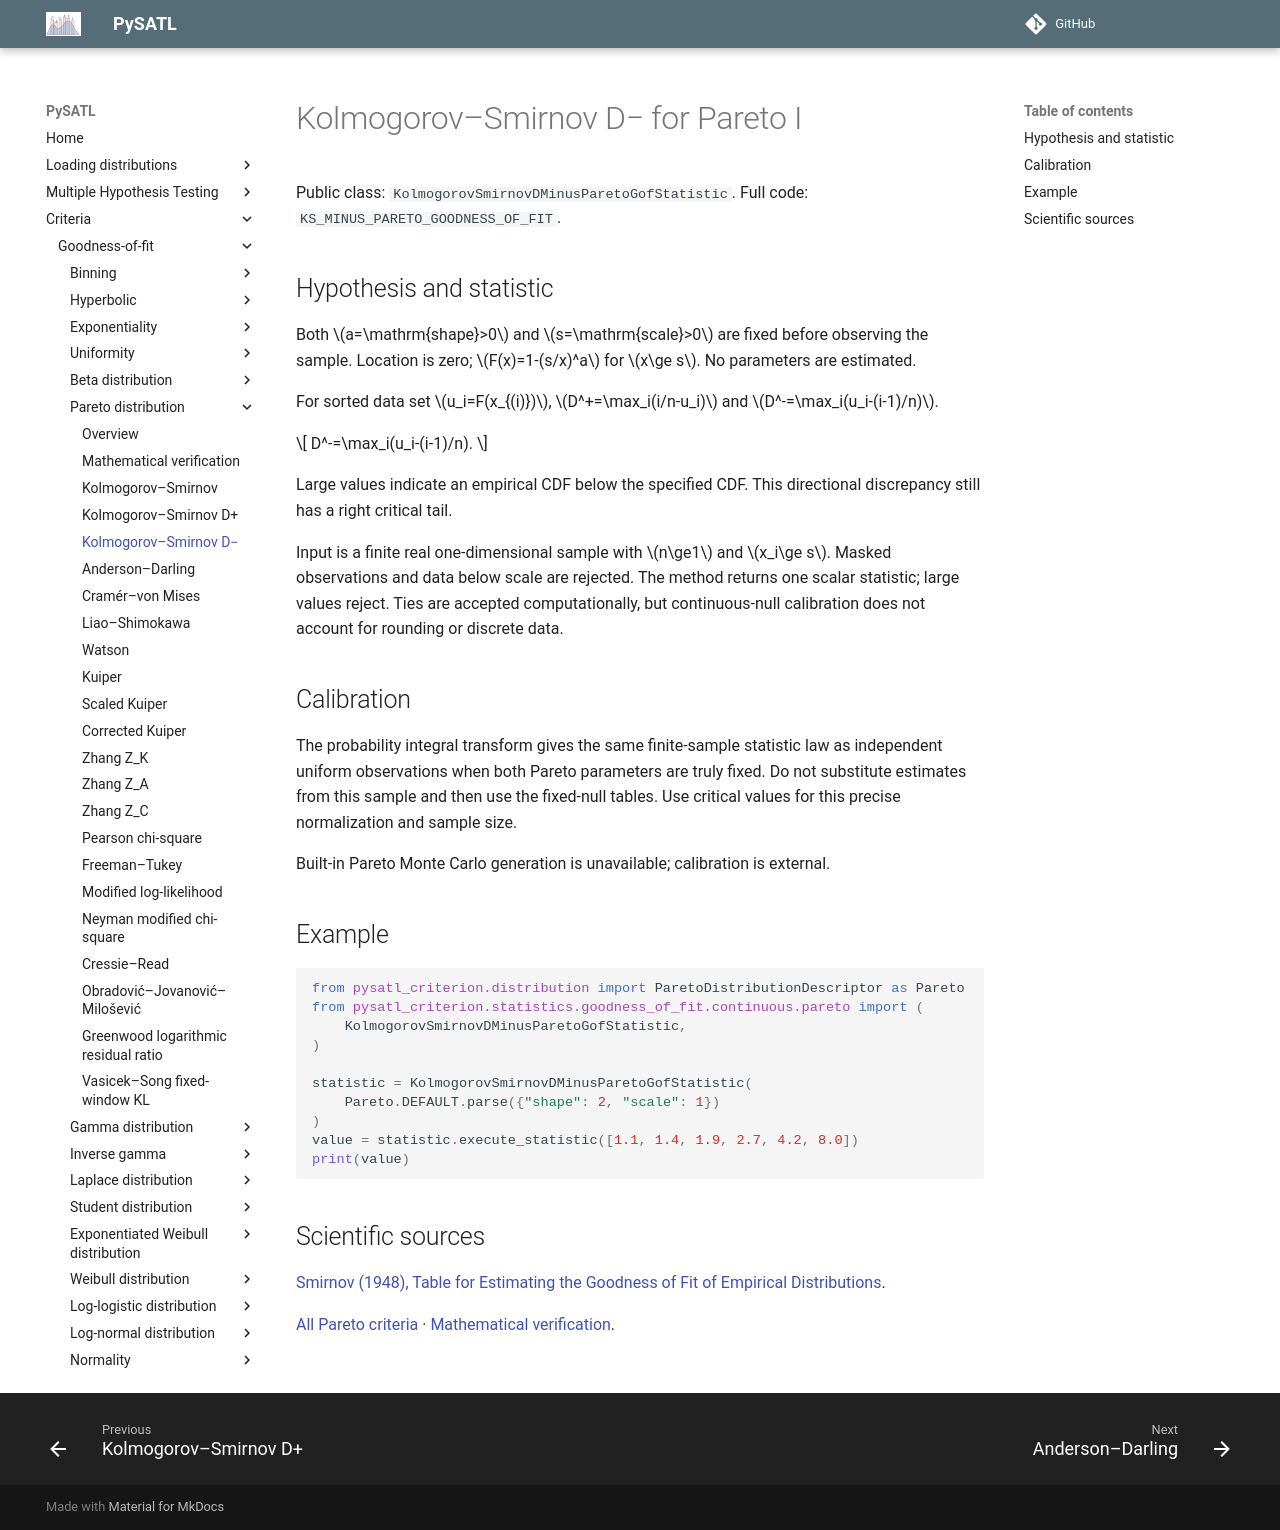

repository: PySATL/pysatl-criterion · page: en/main/criteria/goodness-of-fit/pareto/kolmogorov_smirnov_d_minus_pareto_criterion/index.html · generator: mkdocs

# Kolmogorov–Smirnov D− for Pareto I

Public class: `KolmogorovSmirnovDMinusParetoGofStatistic`. Full code: `KS_MINUS_PARETO_GOODNESS_OF_FIT`.

## Hypothesis and statistic

Both $a=\mathrm{shape}>0$ and $s=\mathrm{scale}>0$ are fixed before observing the sample.
Location is zero; $F(x)=1-(s/x)^a$ for $x\ge s$. No parameters are estimated.

For sorted data set $u_i=F(x_{(i)})$,
$D^+=\max_i(i/n-u_i)$ and $D^-=\max_i(u_i-(i-1)/n)$.

$$
D^-=\max_i(u_i-(i-1)/n).
$$

Large values indicate an empirical CDF below the specified CDF. This directional discrepancy still has a right critical tail.

Input is a finite real one-dimensional sample with $n\ge1$ and $x_i\ge s$.
Masked observations and data below scale are rejected. The method returns one
scalar statistic; large values reject. Ties are accepted computationally, but
continuous-null calibration does not account for rounding or discrete data.

## Calibration

The probability integral transform gives the same finite-sample statistic law
as independent uniform observations when both Pareto parameters are truly fixed.
Do not substitute estimates from this sample and then use the fixed-null tables.
Use critical values for this precise normalization and sample size.

Built-in Pareto Monte Carlo generation is unavailable; calibration is external.

## Example

```python
from pysatl_criterion.distribution import ParetoDistributionDescriptor as Pareto
from pysatl_criterion.statistics.goodness_of_fit.continuous.pareto import (
    KolmogorovSmirnovDMinusParetoGofStatistic,
)

statistic = KolmogorovSmirnovDMinusParetoGofStatistic(
    Pareto.DEFAULT.parse({"shape": 2, "scale": 1})
)
value = statistic.execute_statistic([1.1, 1.4, 1.9, 2.7, 4.2, 8.0])
print(value)
```

## Scientific sources

[Smirnov (1948), Table for Estimating the Goodness of Fit of Empirical Distributions](https://doi.org/10.1214/aoms/1177730256).

[All Pareto criteria](index.md) · [Mathematical verification](mathematical-validation.md).
